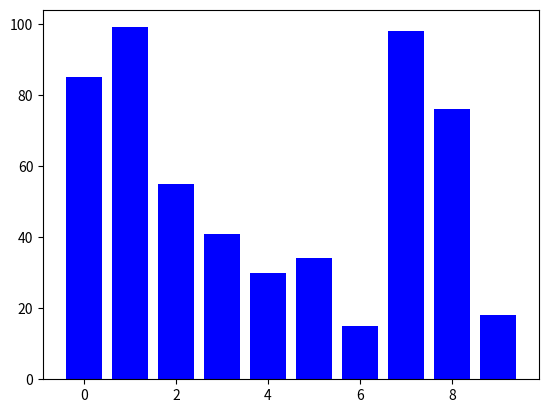
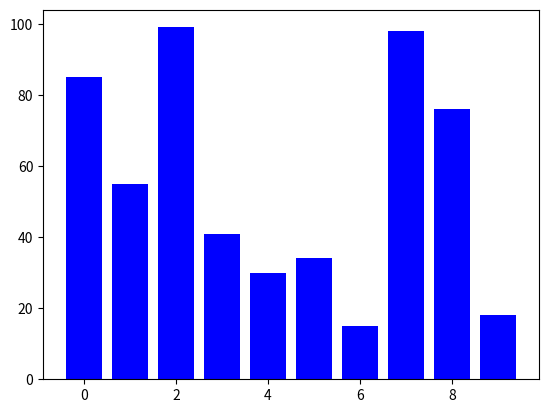
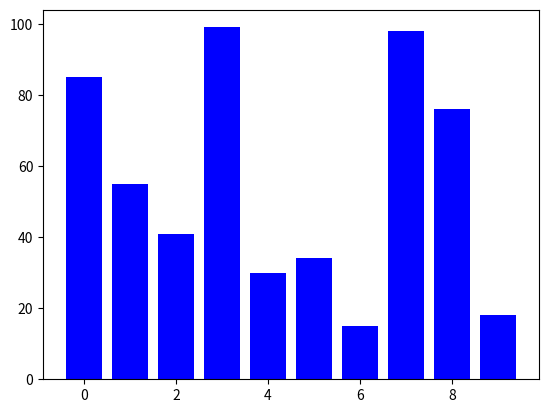
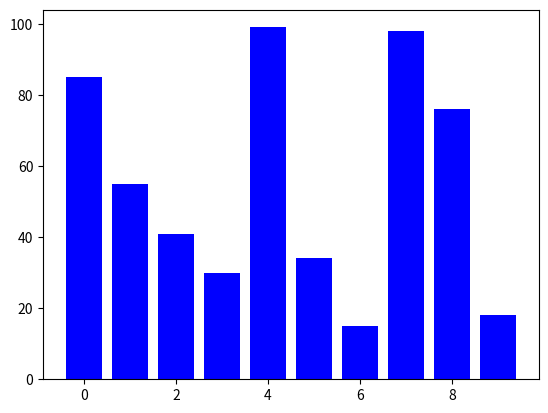
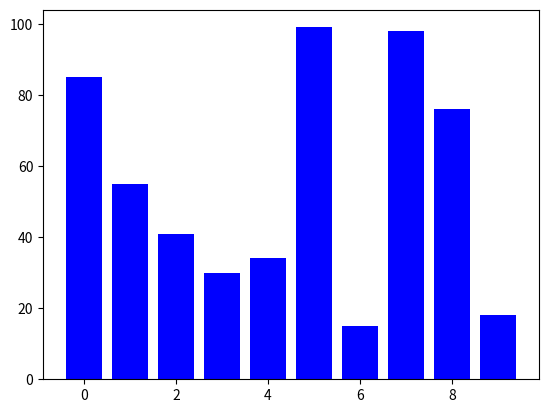
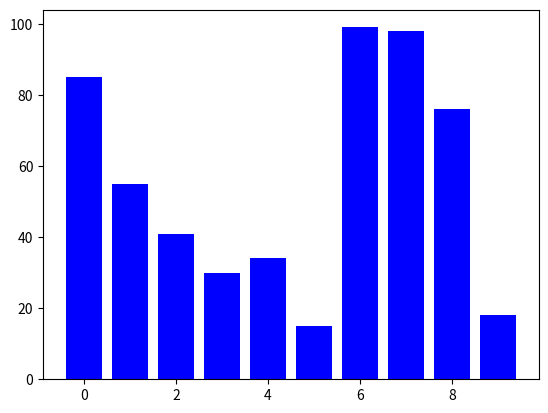
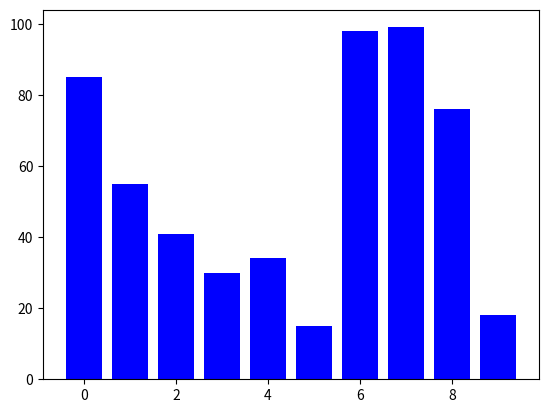
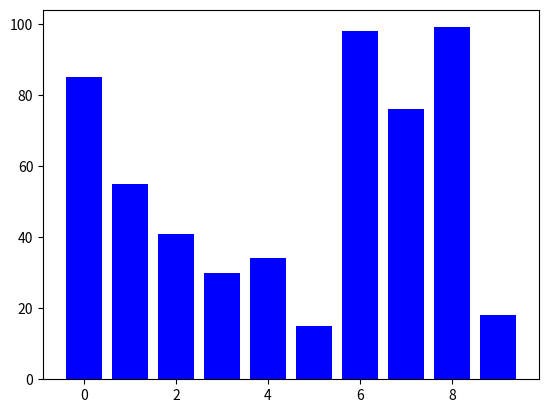
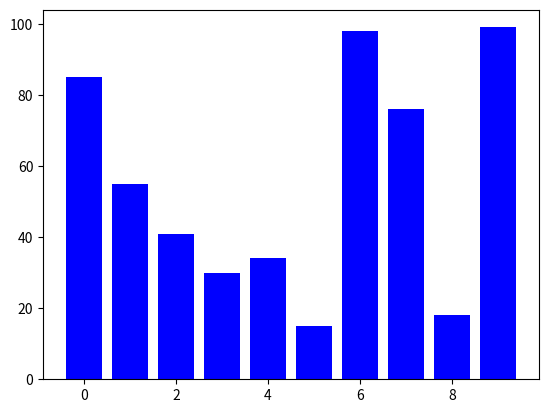
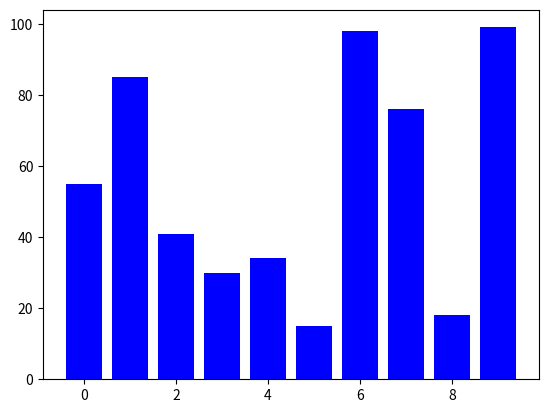
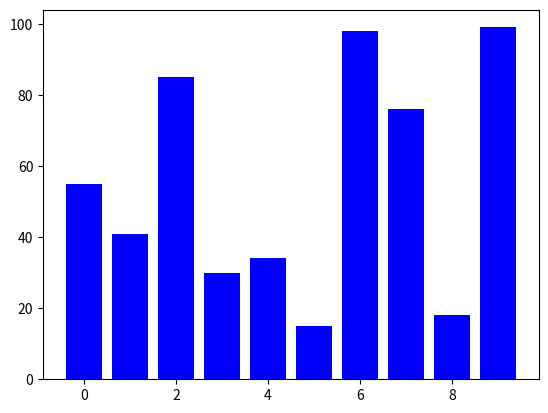
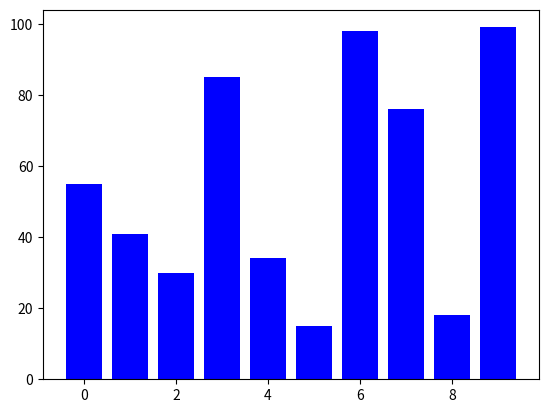
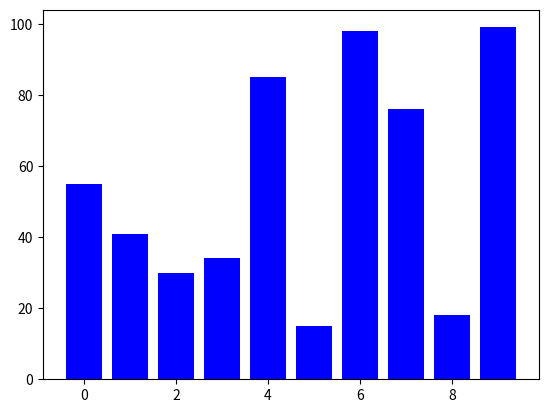
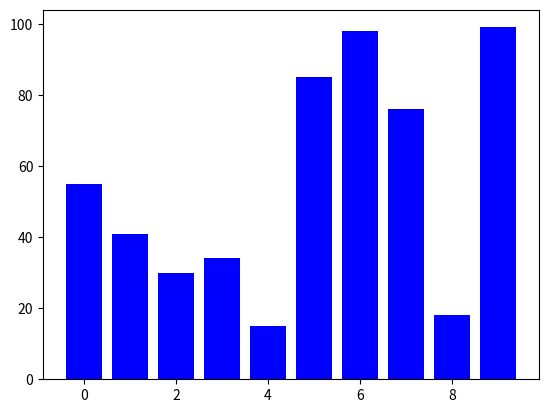
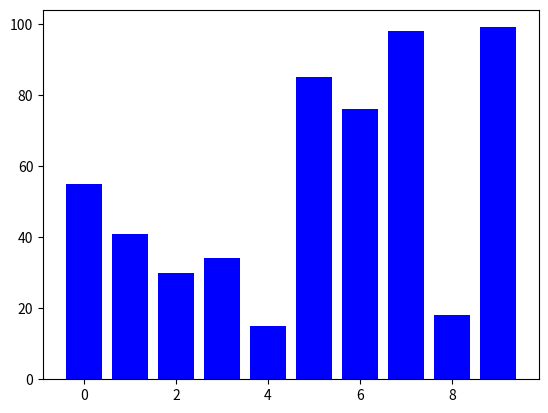
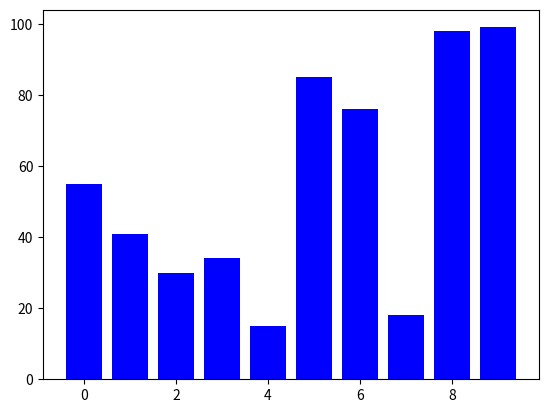

The matplotlib source for these figures, in order:
import random
import matplotlib.pyplot as plt

def bubble_sort_visual(arr):
    for i in range(len(arr)):
        for j in range(len(arr) - i - 1):
            if arr[j] > arr[j + 1]:
                arr[j], arr[j + 1] = arr[j + 1], arr[j]
            plt.bar(range(len(arr)), arr, color='blue')
            plt.pause(0.05)
            plt.clf()
    plt.show()

data = [random.randint(1, 100) for _ in range(10)]
bubble_sort_visual(data)
